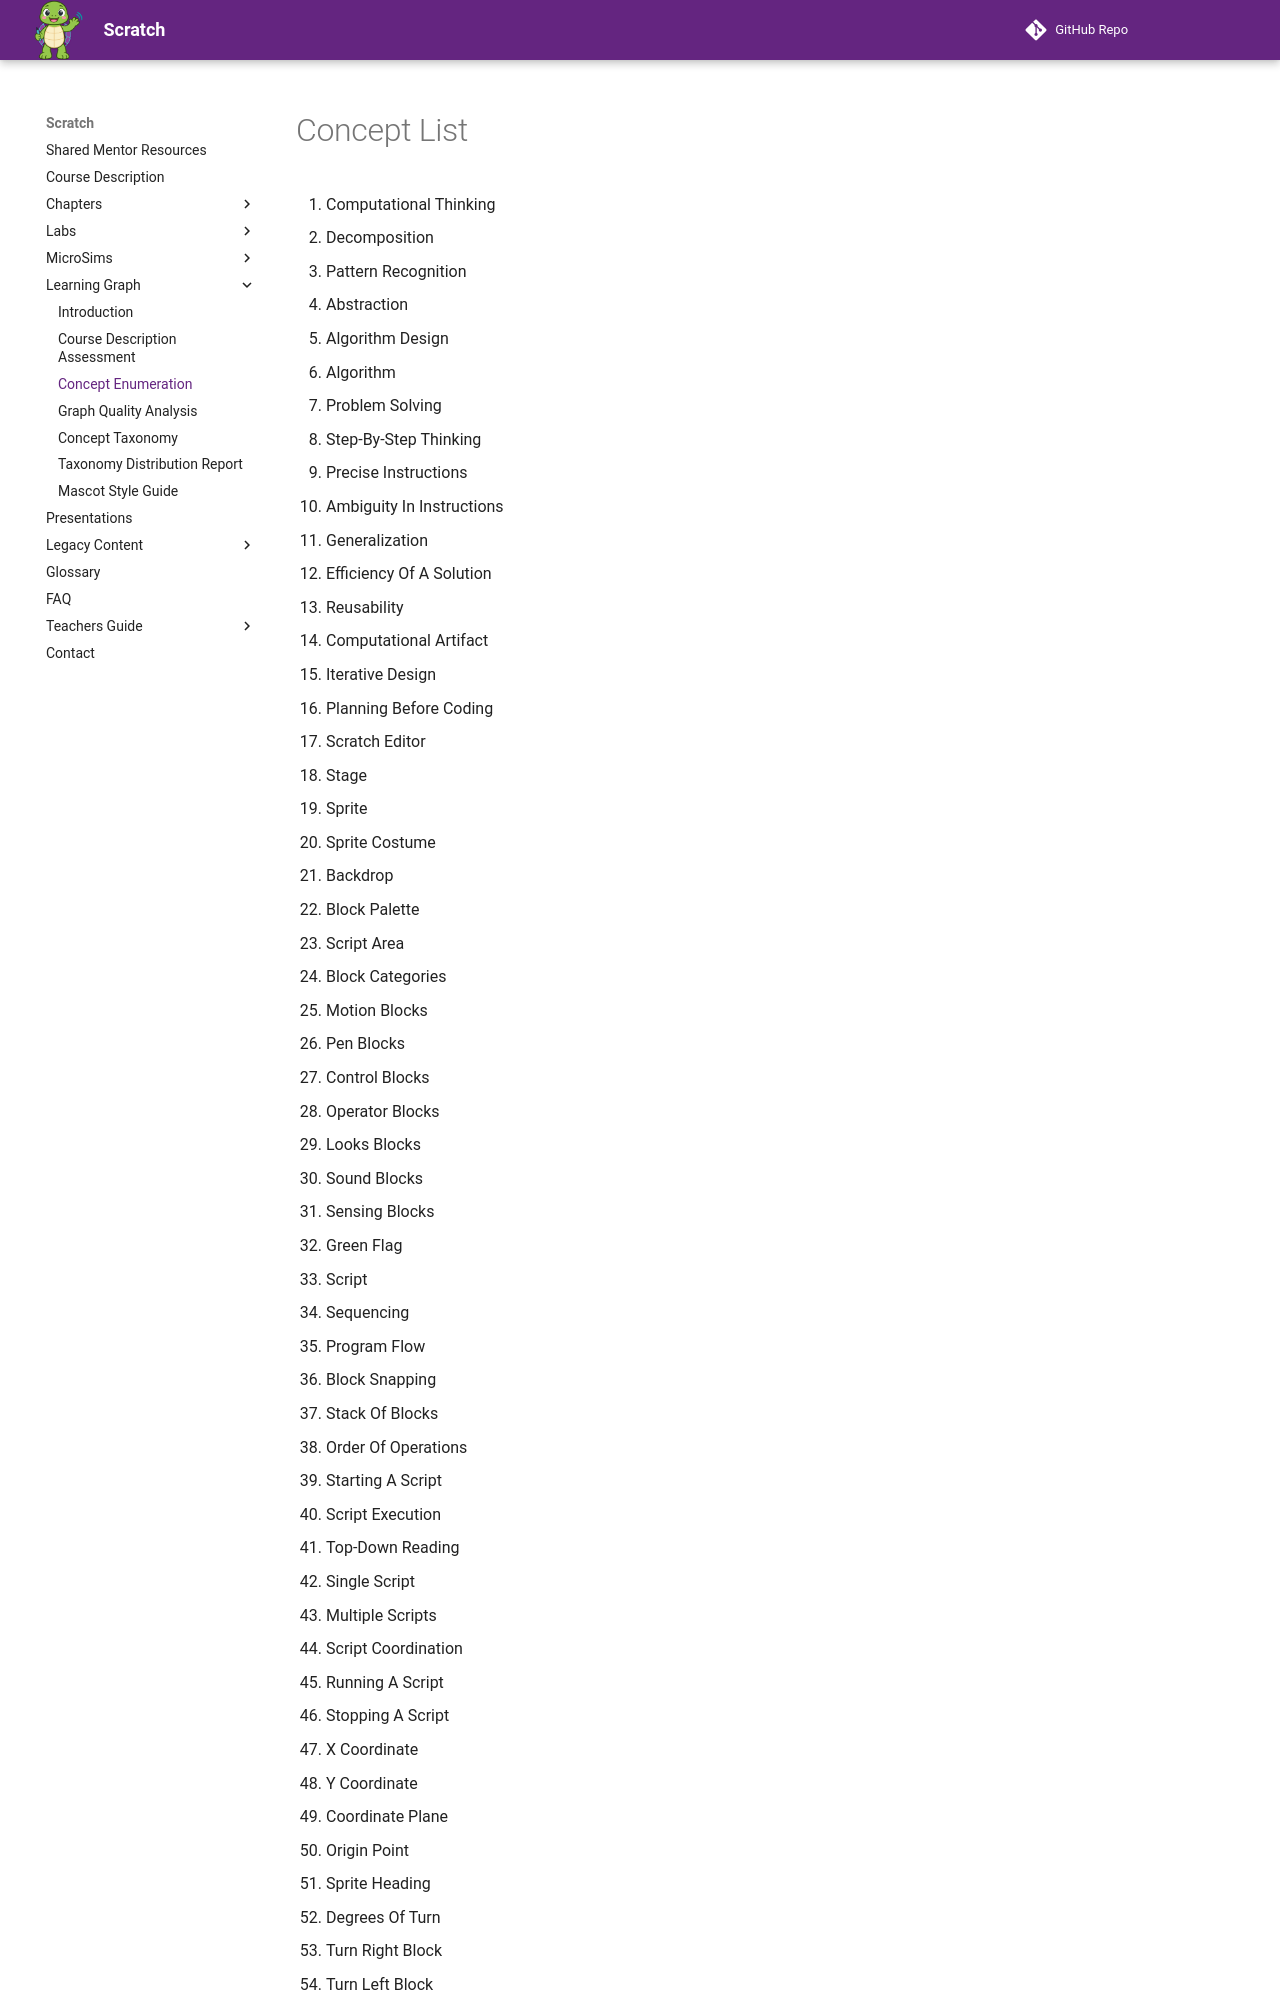

repository: dmccreary/scratch · page: learning-graph/concept-list/index.html · generator: mkdocs

---
title: Concept List
description: Numbered list of the 200 concept labels for the Learning Computational Thinking with Scratch learning graph
---
# Concept List

1. Computational Thinking
2. Decomposition
3. Pattern Recognition
4. Abstraction
5. Algorithm Design
6. Algorithm
7. Problem Solving
8. Step-By-Step Thinking
9. Precise Instructions
10. Ambiguity In Instructions
11. Generalization
12. Efficiency Of A Solution
13. Reusability
14. Computational Artifact
15. Iterative Design
16. Planning Before Coding
17. Scratch Editor
18. Stage
19. Sprite
20. Sprite Costume
21. Backdrop
22. Block Palette
23. Script Area
24. Block Categories
25. Motion Blocks
26. Pen Blocks
27. Control Blocks
28. Operator Blocks
29. Looks Blocks
30. Sound Blocks
31. Sensing Blocks
32. Green Flag
33. Script
34. Sequencing
35. Program Flow
36. Block Snapping
37. Stack Of Blocks
38. Order Of Operations
39. Starting A Script
40. Script Execution
41. Top-Down Reading
42. Single Script
43. Multiple Scripts
44. Script Coordination
45. Running A Script
46. Stopping A Script
47. X Coordinate
48. Y Coordinate
49. Coordinate Plane
50. Origin Point
51. Sprite Heading
52. Degrees Of Turn
53. Turn Right Block
54. Turn Left Block
55. Move Ste
